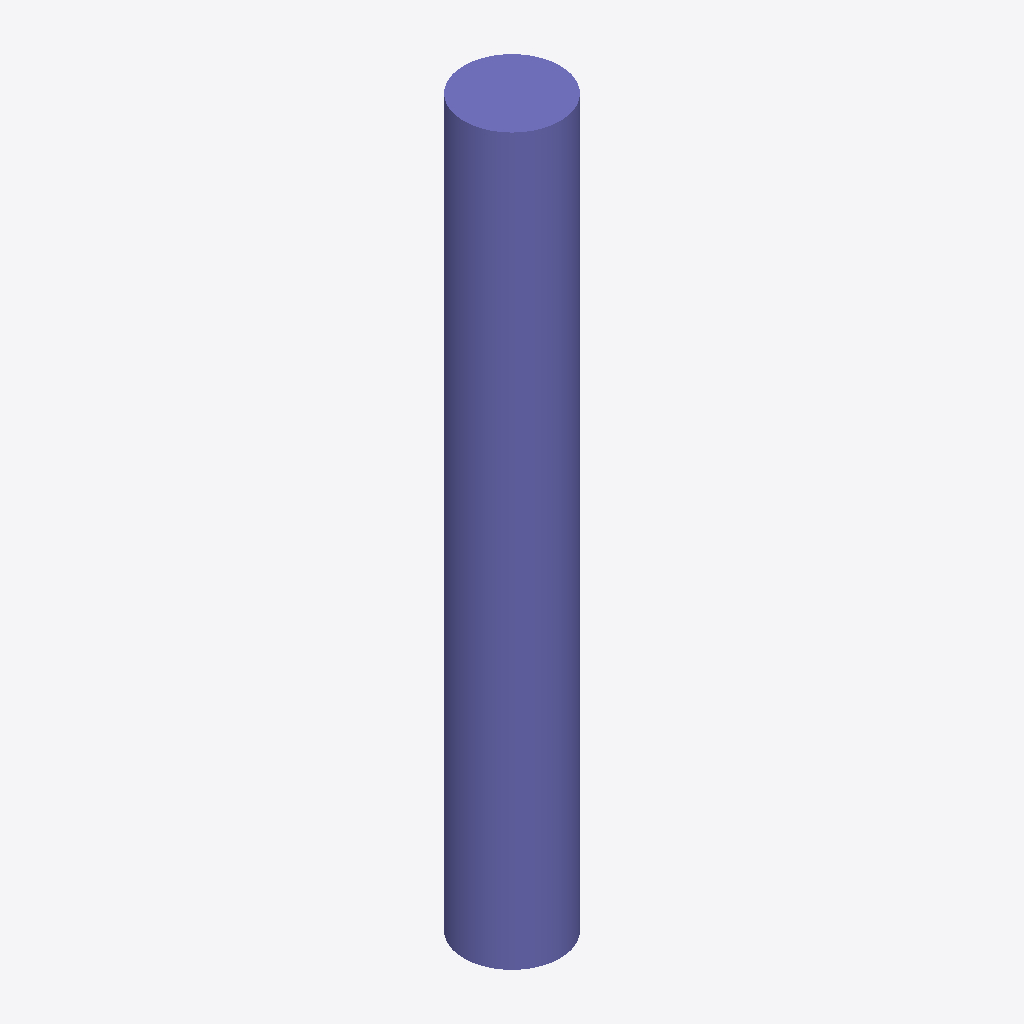
Isometric view of an IFC building model (IFC-SPF (STEP), schema IFC2X3, length unit metre), seen from the south-west, elements coloured by IFC class: 1 column (violet).
Extent 450.0 m × 450.0 m × 3400.0 m (x, y, z). Storeys (1): Default Building Storey at 0.00 m. Elements (1): 1 IfcColumn.

HEADER;
FILE_DESCRIPTION(('ViewDefinition [CoordinationView]'),'2;1');
FILE_NAME('/Users/macbook/Desktop/BIM/data/rst_advanced/IfcColumn142.ifc','2018-08-31T00:13:54-0400',('Unknown Author','info@ifctoolsproject.com'),('Unknown Organization'),'IFC Tools Project - IFC2x3 Java Toolbox','IFC2x3 Java Toolbox 2.0','Unknown Authorizer');
FILE_SCHEMA(('IFC2X3'));
ENDSEC;
DATA;
#51=IFCPROJECT('2N5mS9h4H5MB5U$CiLy31L',#43,'Default Project','Description of Default Project',$,$,$,(#46),#50);
#53=IFCBUILDING('367nZ1C_T7SPLfPB7SHC84',#43,'Default Building','Description',$,#52,$,$,.ELEMENT.,$,$,$);
#54=IFCBUILDINGSTOREY('2g953r1fnCmumbR8pYEzZe',#43,'Default Building Storey','Description',$,#52,$,$,.ELEMENT.,$);
#1=IFCCOLUMN('2UD3D7uxP8kecbbBCRtzC1',#2,'M_Concrete-Round-Column:450mm:151943',$,'450mm',#3,#4,'151943');
ENDSEC;
